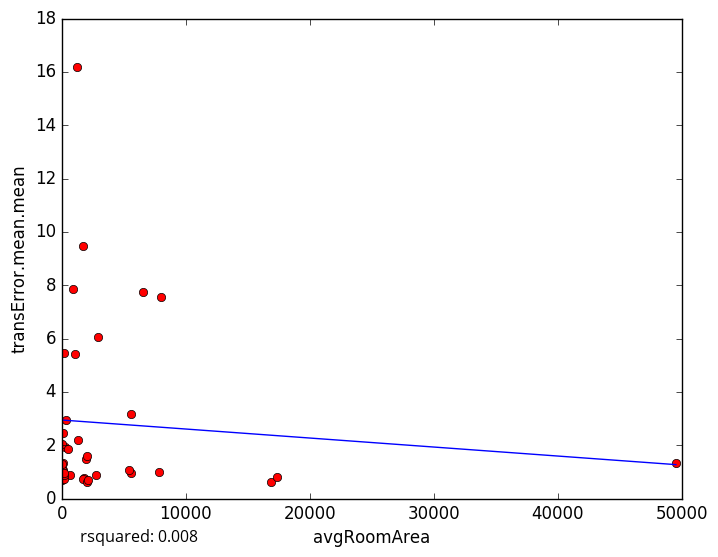

Data behind this chart, as committed beside it:
avgRoomArea, transError.mean.mean
1771, 0.78
1693, 0.7378
16879, 0.6111
2060, 0.6271
654.4, 0.8953
2101, 0.6901
42.04, 0.6869
159.2, 0.7196
2952, 6.071
6566, 7.748
117.7, 1.066
202.7, 0.881
37.51, 1.111
7841, 0.9922
17362, 0.8063
151.4, 0.9605
5621, 0.9536
1963, 1.467
114.8, 1.315
1997, 1.606
34.88, 1.289
5426, 1.086
2723, 0.8739
1734, 9.469
1048, 5.437
159.2, 5.458
301.9, 1.944
99.37, 2.439
35.65, 2.036
1289, 2.209
1209, 16.19
363.3, 2.938
943.4, 7.869
5552, 3.155
7978, 7.546
469.2, 1.875
49525, 1.317
5-Fold RMSE:, 5.548, 2.488, 2.156, 2.998, 2.998
Average 5-Fold RMSE:, 3.06
5-Fold rsquared:, -15.75, -0.03467, -0.3209, -0.04965, -0.04965
Average 5-Fold rsquared:, -3.251
